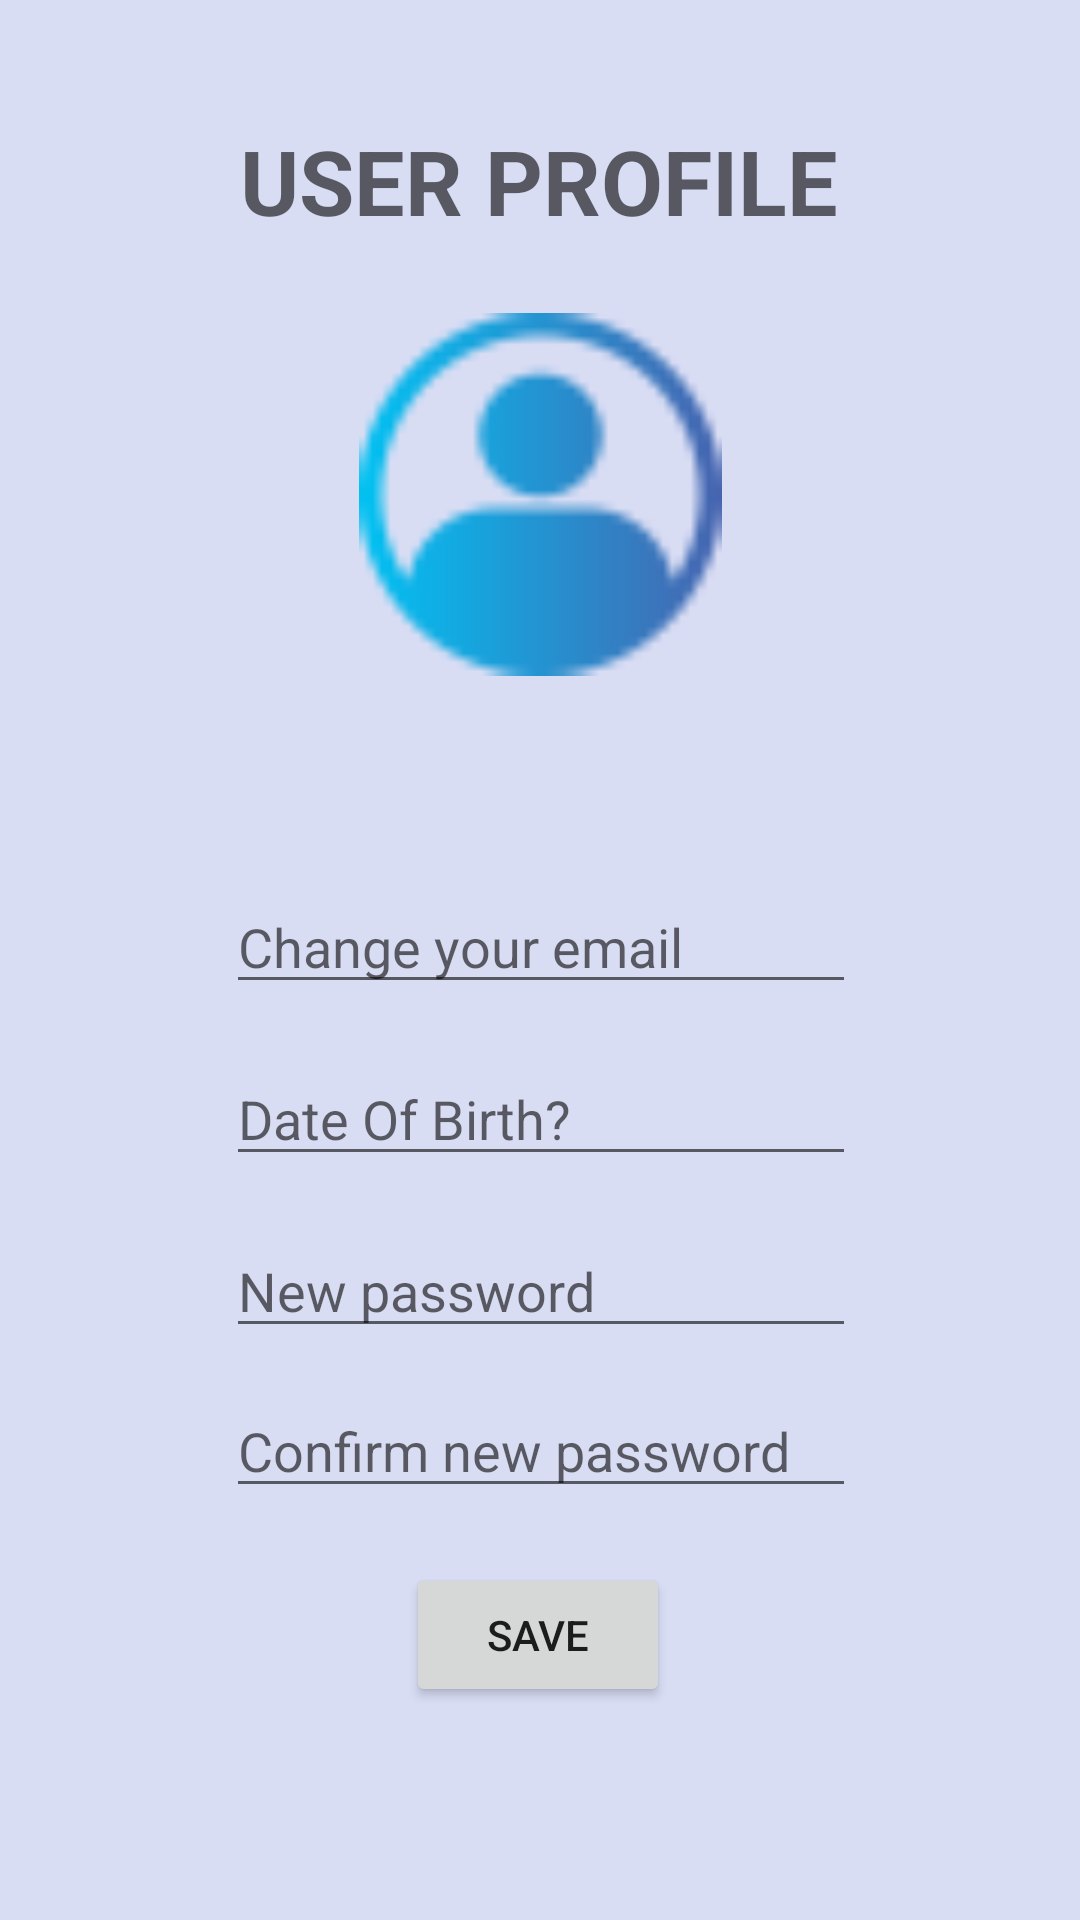

Produce the Android XML layout that renders to this screen, including the resource entries it uses.
<!-- AndroidManifest.xml: application theme AppTheme -->
<!-- res/layout/user_edit.xml -->
<?xml version="1.0" encoding="utf-8"?>
<androidx.constraintlayout.widget.ConstraintLayout xmlns:android="http://schemas.android.com/apk/res/android"
    xmlns:app="http://schemas.android.com/apk/res-auto"
    xmlns:tools="http://schemas.android.com/tools"
    android:layout_width="match_parent"
    android:layout_height="match_parent"
    android:background="#D9DDF4"
    tools:context=".User.Edit_UserPage">

    <TextView
        android:id="@+id/editBanner"
        android:layout_width="wrap_content"
        android:layout_height="wrap_content"
        android:layout_marginTop="40dp"
        android:hint="USER PROFILE"
        android:textColor="@color/blue"
        android:textSize="@dimen/banners"
        android:textStyle="bold"
        app:layout_constraintEnd_toEndOf="parent"
        app:layout_constraintHorizontal_bias="0.497"
        app:layout_constraintStart_toStartOf="parent"
        app:layout_constraintTop_toTopOf="parent" />

    <ImageView
        android:id="@+id/imageView5"
        android:layout_width="123dp"
        android:layout_height="121dp"
        android:layout_marginTop="24dp"
        app:layout_constraintEnd_toEndOf="parent"
        app:layout_constraintStart_toStartOf="parent"
        app:layout_constraintTop_toBottomOf="@+id/editBanner"
        app:srcCompat="@drawable/profile" />

    <EditText
        android:id="@+id/changePword"
        android:layout_width="wrap_content"
        android:layout_height="wrap_content"
        android:layout_marginTop="16dp"
        android:ems="10"
        android:hint="@string/edit_password"
        android:inputType="text"
        app:layout_constraintEnd_toEndOf="parent"
        app:layout_constraintHorizontal_bias="0.502"
        app:layout_constraintStart_toStartOf="parent"
        app:layout_constraintTop_toBottomOf="@+id/change_dob" />

    <Button
        android:id="@+id/edit_save_btn"
        android:layout_width="wrap_content"
        android:layout_height="wrap_content"
        android:text="@string/edit_save_btn"
        app:layout_constraintBottom_toBottomOf="parent"
        app:layout_constraintEnd_toEndOf="parent"
        app:layout_constraintHorizontal_bias="0.498"
        app:layout_constraintStart_toStartOf="parent"
        app:layout_constraintTop_toBottomOf="@+id/confirmPword"
        app:layout_constraintVertical_bias="0.206" />

    <EditText
        android:id="@+id/change_email"
        android:layout_width="wrap_content"
        android:layout_height="wrap_content"
        android:layout_marginTop="68dp"
        android:ems="10"
        android:hint="@string/edit_email"
        android:inputType="text"
        app:layout_constraintEnd_toEndOf="parent"
        app:layout_constraintHorizontal_bias="0.502"
        app:layout_constraintStart_toStartOf="parent"
        app:layout_constraintTop_toBottomOf="@+id/imageView5" />

    <EditText
        android:id="@+id/change_dob"
        android:layout_width="wrap_content"
        android:layout_height="wrap_content"
        android:layout_marginTop="16dp"
        android:ems="10"
        android:hint="@string/landPage_DateOfBirth"
        android:inputType="text"
        app:layout_constraintEnd_toEndOf="parent"
        app:layout_constraintHorizontal_bias="0.502"
        app:layout_constraintStart_toStartOf="parent"
        app:layout_constraintTop_toBottomOf="@+id/change_email" />

    <EditText
        android:id="@+id/confirmPword"
        android:layout_width="wrap_content"
        android:layout_height="wrap_content"
        android:layout_marginTop="12dp"
        android:ems="10"
        android:hint="@string/edit_confirm_password"
        android:inputType="text"
        app:layout_constraintEnd_toEndOf="parent"
        app:layout_constraintHorizontal_bias="0.502"
        app:layout_constraintStart_toStartOf="parent"
        app:layout_constraintTop_toBottomOf="@+id/changePword" />

</androidx.constraintlayout.widget.ConstraintLayout>
<!-- resources referenced by this layout -->
<resources>
  <color name="blue">#2196F3</color>--&gt;
  <dimen name="banners">30sp</dimen>
  <!-- drawable profile: png bitmap (drawable, 2078 bytes) -->
  <string name="edit_confirm_password">Confirm new password</string>
  <string name="edit_email">Change your email</string>
  <string name="edit_password">New password</string>
  <string name="edit_save_btn">Save</string>
  <string name="landPage_DateOfBirth">Date Of Birth?</string>
  <style name="AppTheme" parent="Theme.MaterialComponents.Light">
          
          <item name="colorPrimary">@color/colorPrimary</item>
          <item name="colorPrimaryDark">@color/colorPrimaryDark</item>
          <item name="colorAccent">@color/colorAccent</item>
      </style>
  <color name="colorPrimary">#1976D2</color>
  <color name="colorPrimaryDark">#448AFF</color>
  <color name="colorAccent">#2979FF</color>
</resources>
